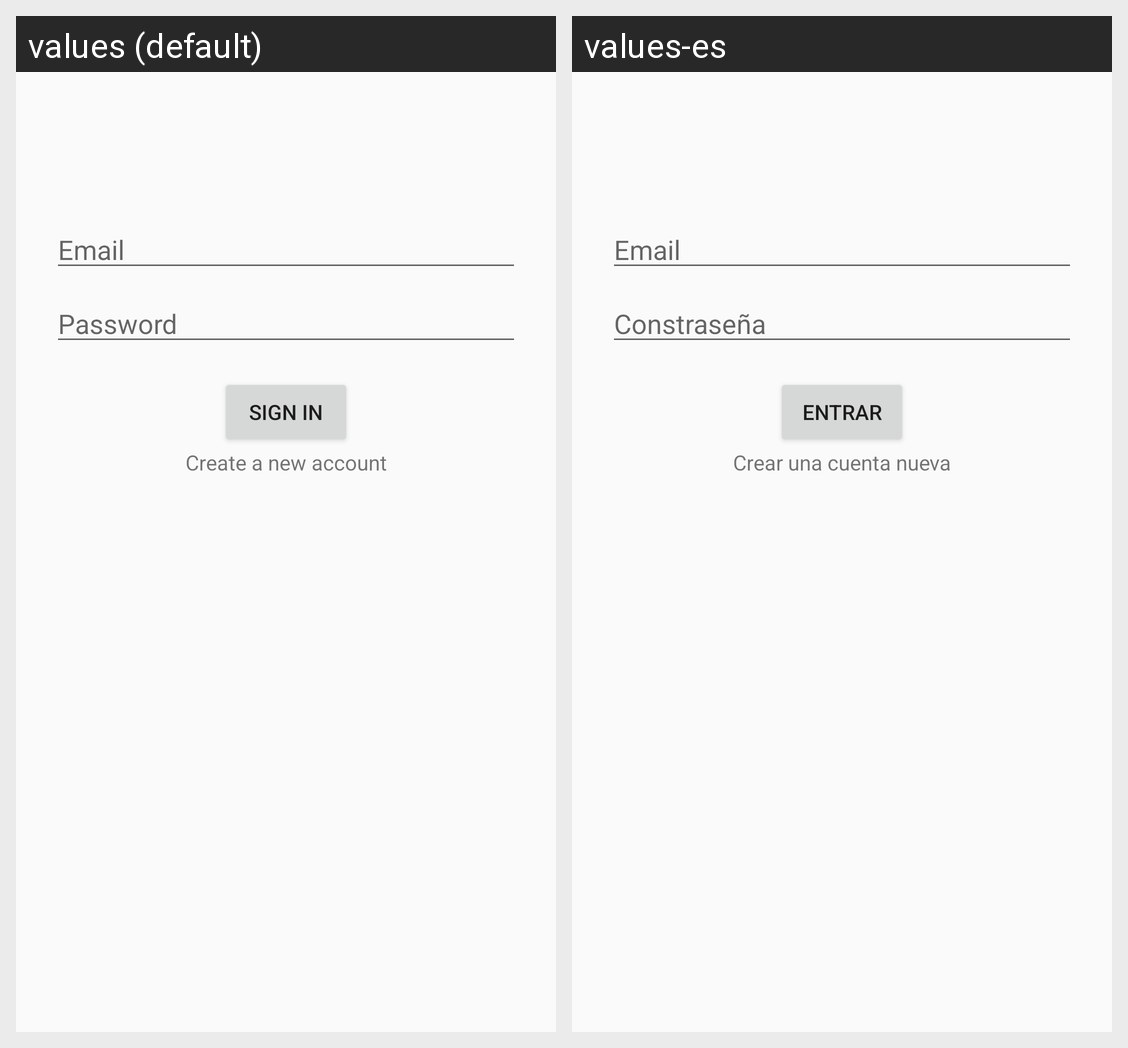

This grid shows one Android layout under two languages. Give, for every string resource on the screen, its name, the default text and each shown locale's text.
Android screen res/layout/activity_sign_in.xml rendered under 2 locales, left to right: values (default), values-es. Device: Nexus 5 (rendered at 1080×1920; each locale shown at half size, 540×960, under a caption strip naming it); theme AppTheme.
Strings drawn on this screen, with the default value and each locale's value (text and hints the layout hard-codes, and strings that could not be matched under every locale, appear in the picture but are not listed):

prompt_email
  values: Email
  values-es: Email

prompt_password
  values: Password
  values-es: Constraseña

action_sign_in_short
  values: Sign in
  values-es: Entrar

action_sign_up
  values: Create a new account
  values-es: Crear una cuenta nueva
